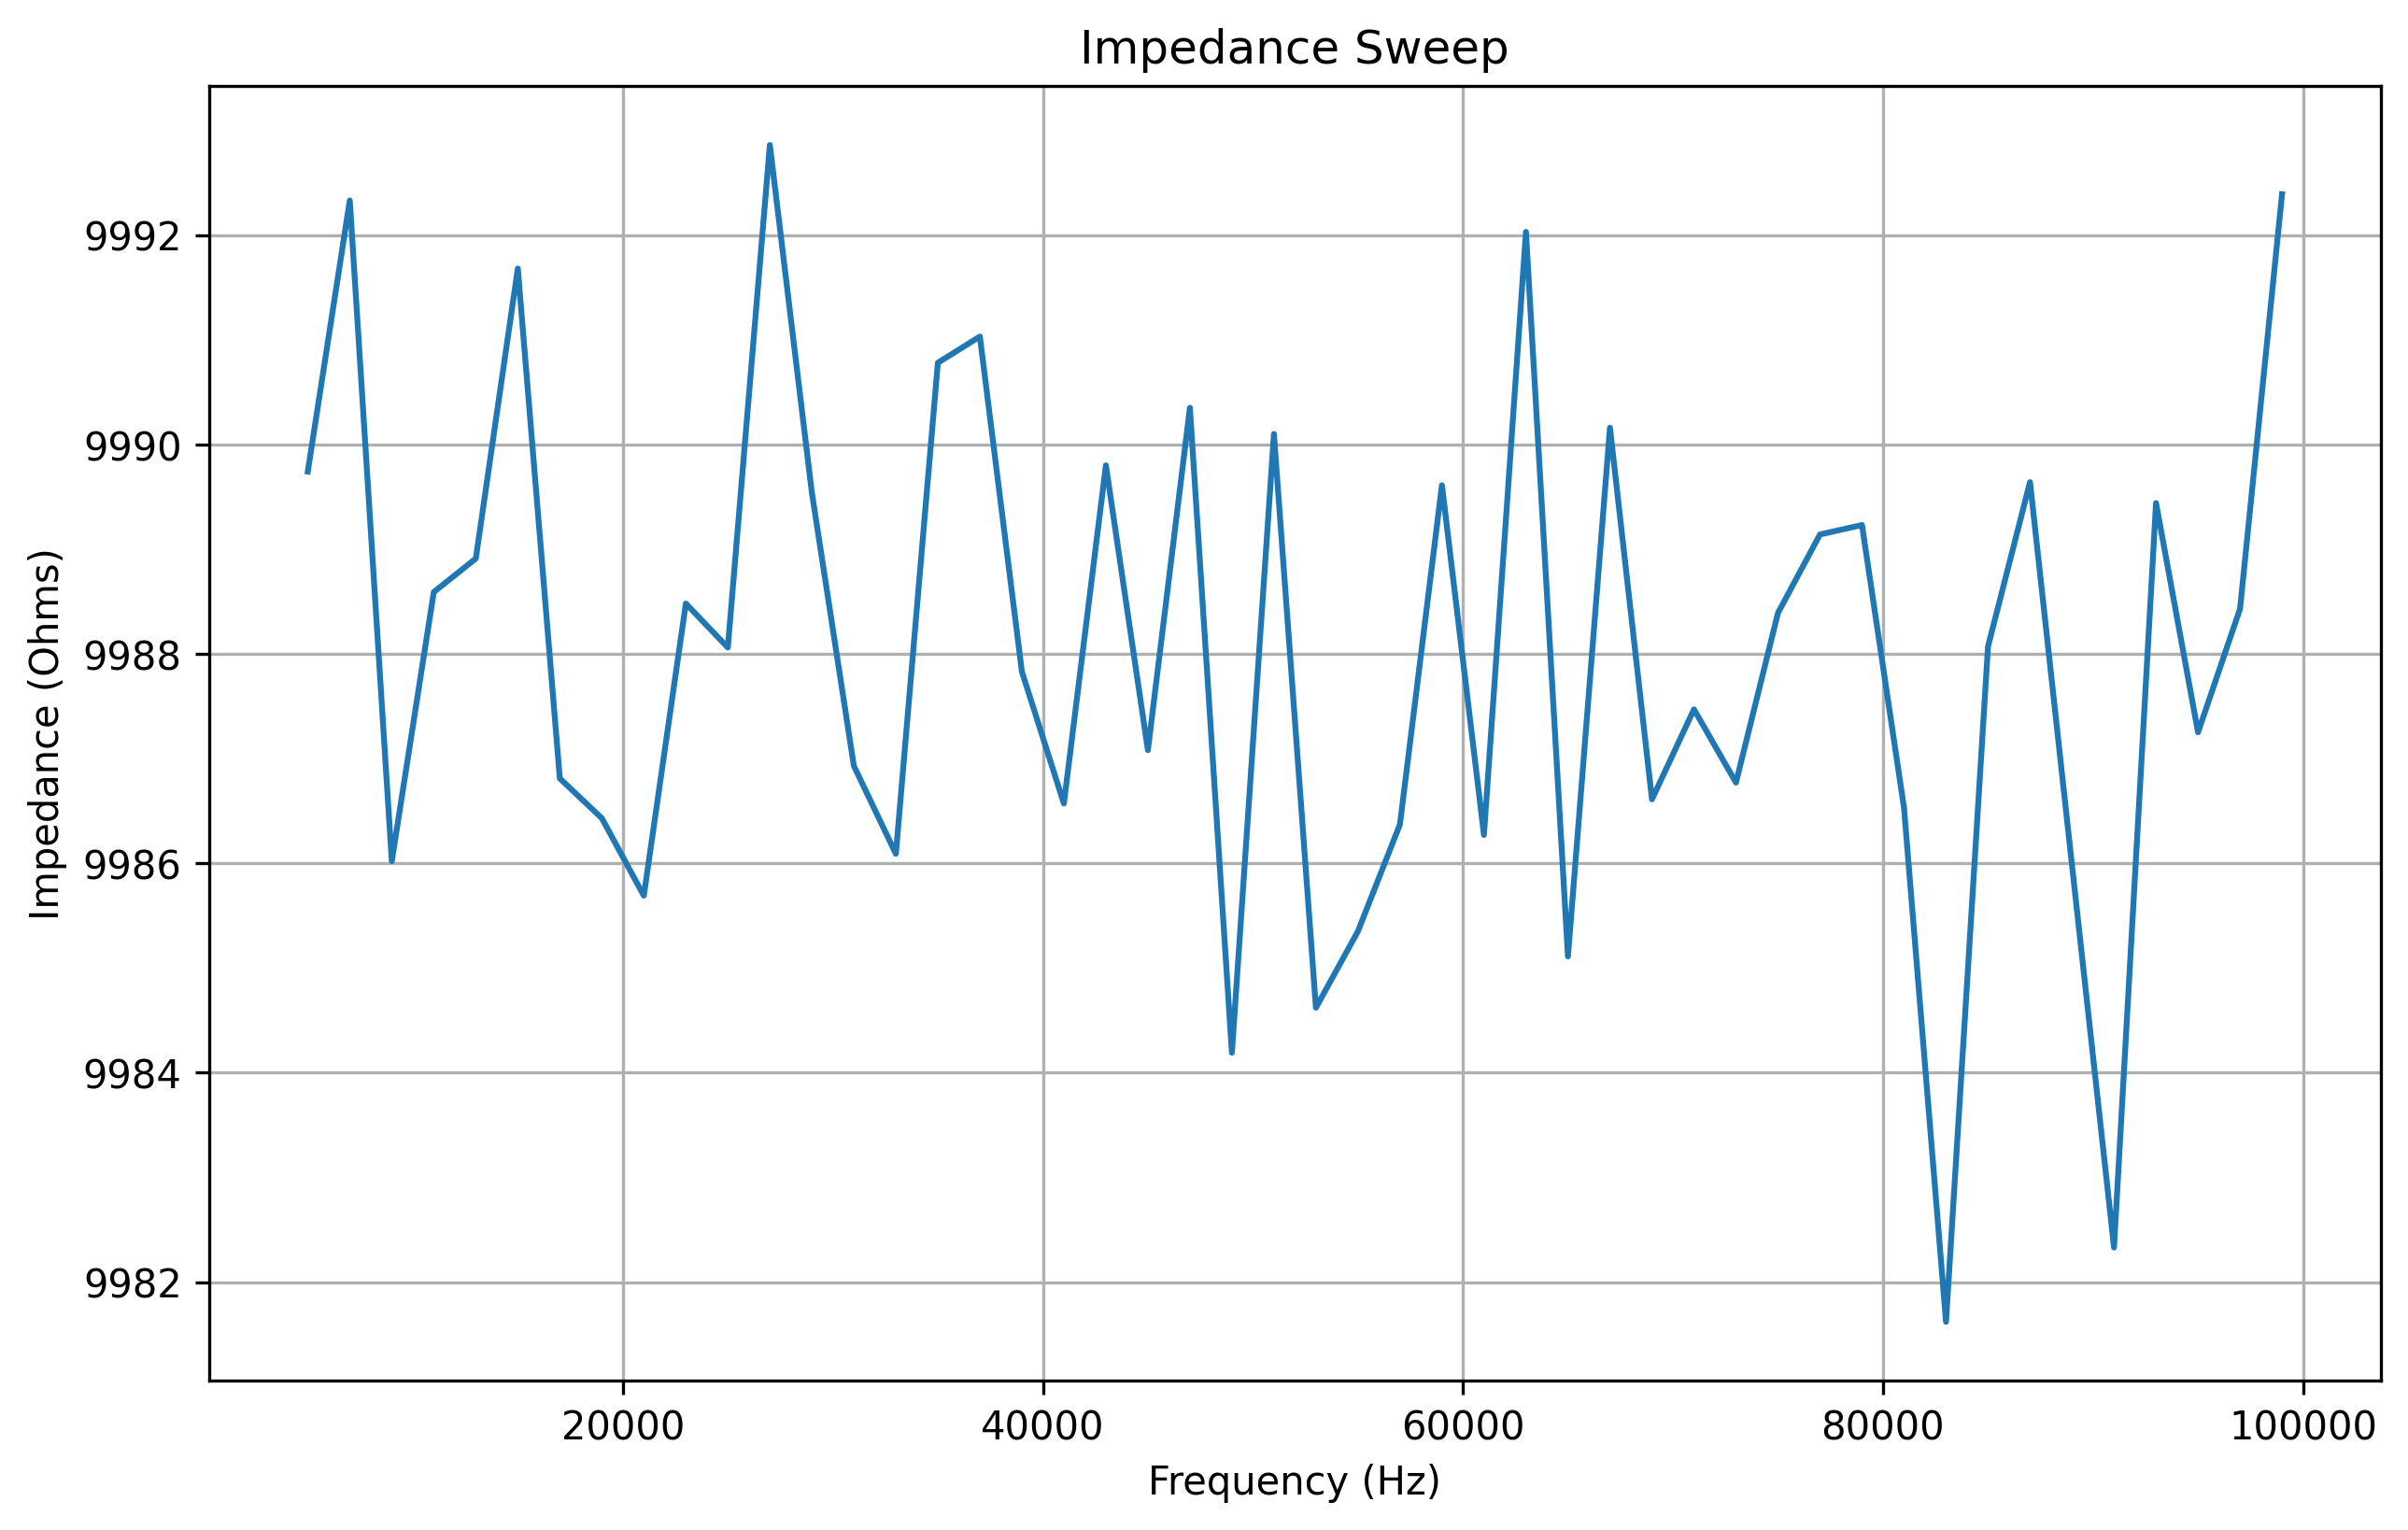

The file beside this chart, header and first rows:
frequency, real, imaginary, magnitude, impedance
5000, -506.0, 9668, 9681, 9990
7000, -713.0, 9648, 9674, 9992
9000, -941.0, 9639, 9685, 9986
11000, -1147, 9611, 9679, 9989
13000, -1367, 9592, 9689, 9989
15000, -1572, 9553, 9681, 9992
17000, -1783, 9522, 9688, 9987
19000, -1987, 9472, 9678, 9986
21000, -2196, 9435, 9687, 9986
23000, -2399, 9377, 9679, 9988
25000, -2602, 9322, 9678, 9988
27000, -2805, 9256, 9672, 9993
29000, -3005, 9200, 9678, 9990
31000, -3206, 9129, 9676, 9987
33000, -3400, 9057, 9674, 9986
35000, -3598, 8976, 9670, 9991
37000, -3786, 8895, 9667, 9991
39000, -3980, 8807, 9665, 9988
41000, -4172, 8717, 9664, 9987
43000, -4363, 8622, 9663, 9990
45000, -4544, 8517, 9653, 9987
47000, -4725, 8416, 9652, 9990
49000, -4908, 8312, 9653, 9984
51000, -5082, 8197, 9645, 9990
53000, -5255, 8086, 9644, 9985
55000, -5431, 7963, 9639, 9985
57000, -5600, 7843, 9637, 9986
59000, -5766, 7713, 9630, 9990
61000, -5929, 7587, 9629, 9986
63000, -6091, 7444, 9618, 9992
65000, -6249, 7310, 9617, 9985
67000, -6400, 7171, 9612, 9990
69000, -6553, 7028, 9609, 9987
71000, -6702, 6878, 9603, 9987
73000, -6845, 6729, 9599, 9987
75000, -6985, 6575, 9593, 9988
77000, -7122, 6419, 9588, 9989
79000, -7256, 6258, 9582, 9989
81000, -7387, 6099, 9579, 9987
83000, -7512, 5933, 9572, 9982
85000, -7635, 5762, 9565, 9988
87000, -7751, 5594, 9559, 9990
89000, -7867, 5422, 9554, 9986
91000, -7983, 5245, 9552, 9982
93000, -8082, 5070, 9541, 9989
95000, -8188, 4886, 9535, 9987
97000, -8284, 4707, 9528, 9988
99000, -8380, 4519, 9521, 9992
